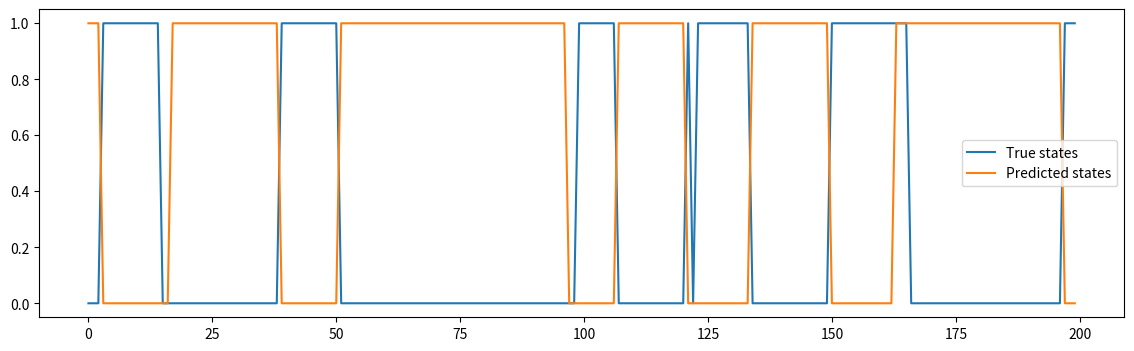

Here is the Python script that generated this plot:
import numpy as np
import matplotlib.pyplot as plt

class HMM:

    def __init__(self, K):
        self.K = K
        self.pi = None
        self.A = None
        self.phi = None


    def _init_params(self, pi=None, A=None, phi=None, seed_pi=None, seed_A=None, seed_phi=None):
        '''
        Initializes parameters pi, A, phi for EM algorithm
        '''
        self.pi =  pi if (pi is not None) else np.random.RandomState(seed=seed_pi).dirichlet(alpha=np.ones(self.K))
        self.A = A if (A is not None) else np.random.RandomState(seed=seed_A).dirichlet(alpha=np.ones(self.K), size=self.K)
        self.phi = phi if (phi is not None) else np.random.RandomState(seed=seed_phi).rand(self.K)  # emissoin probability dependent

    def _calc_pmatrix(self, X):
        '''
        Calculates a 2D array pmatrix (pmatrix[n, k] = $p (x_n | \phi_k)$) for E step. 

        Parameters
        ----------
        X : 2D numpy array
            2D numpy array representing input data, where X[n, i] represents the i-th element of n-th point in X.

        Returns
        ----------
        pmatrix : 2D numpy array
            (len(X), self.K) numpy array
        '''
        pmatrix = (self.phi**X) * ((1-self.phi)**(1-X)) # emissoin probability dependent
        return pmatrix


    def _forward(self, pmatrix):
        '''
        Performs forward process and returns alpha and c (the normalization constant)

        Parameters
        ----------
        pmatrix : 2D numpy array
            (N, self.K) numpy array, where pmatrix[n, k] = $p (x_n | \phi_k)$

        Returns
        ----------
        alpha : 2D numpy array
            (N, self.K) numpy array

        c :  1D numpy array
            (N,) numpy array
        '''
        N = len(pmatrix)
        alpha = np.zeros((N, self.K))
        c = np.zeros(N)
        tmp = self.pi * pmatrix[0]
        c[0] = np.sum(tmp)
        alpha[0] = tmp / c[0]

        for n in range(1, N, 1):
            tmp = pmatrix[n] * ( (self.A).T @  alpha[n-1] )
            c[n] = np.sum(tmp)
            alpha[n] = tmp / c[n]
        return alpha, c

    def _backward(self, pmatrix, c):
        '''
        Performs backward process and returns beta

        Parameters
        ----------
        pmatrix : 2D numpy array
            (N, self.K) numpy array
        c :  1D numpy array
            (N,) numpy array

        Returns
        ----------
        beta : 2D numpy array
            (N, self.K) numpy array
        '''
        N = len(pmatrix)
        beta = np.zeros((N, self.K))
        beta[N - 1] = np.ones(self.K)
        for n in range(N-2, -1, -1):
            beta[n] = self.A @ ( beta[n+1] * pmatrix[n+1] ) / c[n+1]
        return beta

    def _estep(self, pmatrix, alpha, beta, c):
        '''
        Calculates and returns gamma and xi from the inputs including alpha, beta and c

        Parameters
        ----------
        pmatrix : 2D numpy array
            (N, self.K) numpy array
        alpha : 2D numpy array
            (N, self.K) numpy array
        beta : 2D numpy array
            (N, self.K) numpy array
        c :  1D numpy array
            (N,) numpy array

        Returns
        ----------
        gamma : 2D numpy array
            (N, self.K) array
        xi : 3D numpy array
            (N, self.K, self.K) array. Note that xi[0] is meaningless.
        '''

        gamma = alpha * beta
        xi = np.roll(alpha, shift=1, axis=0).reshape(N, self.K, 1) * np.einsum( "jk,nk->njk", self.A, pmatrix * beta) / np.reshape( c, (N, 1,1))
        return gamma, xi

    def _mstep(self, X, gamma, xi):
        '''
        Performs M step, i.e., updates parameters pi, A, phi, using the result of E step

        Parameters
        ----------
        X : 2D numpy array
            2D numpy array representing input data, where X[n, i] represents the i-th element of n-th point in X.
        gamma : 2D numpy array
            (N, self.K) array
        xi : 3D numpy array
            (N, self.K, self.K) array
        '''
        self.pi = gamma[0] / np.sum(gamma[0])
        xitmp = np.sum(xi[1:], axis=0)
        self.A = xitmp / np.reshape(np.sum(xitmp, axis=1) , (self.K, 1))
        self.phi = (gamma.T @ X[:,0])  / np.sum(gamma, axis=0)


    def fit(self, X, max_iter=1000, tol=1e-3, **kwargs):
        '''
        Performs fitting with EM algorithm

        Parameters
        ----------
        X : 2D numpy array
            2D numpy array representing input data, where X[n, i] represents the i-th element of n-th point in X.
        max_iter : positive int
            The maximum number of iteration allowed
        tol : positive float
            Threshold for termination of iteration. 
        '''
        self._init_params(**kwargs)
        log_likelihood = -np.inf
        for i in range(max_iter):
            pmatrix = self._calc_pmatrix(X)
            alpha, c = self._forward(pmatrix)
            beta = self._backward(pmatrix, c)
            gamma, xi = self._estep(pmatrix, alpha, beta, c)
            self._mstep(X, gamma, xi)

            log_likelihood_prev = log_likelihood
            log_likelihood = np.sum(np.log(c))
            if abs(log_likelihood - log_likelihood_prev) < tol:
                break
        print(f"The number of iteration : {i}")
        print(f"Converged : {i < max_iter - 1}")
        print(f"log likelihood : {log_likelihood}")

    def predict_proba(self, X):
        '''
        Calculates and returns the probability that latent variables corresponding to the input X are in each class.

        Parameters
        ----------
        X : 2D numpy array
            2D numpy array representing input data, where X[n, i] represents the i-th element of n-th point in X.

        Returns
        ----------
        gamma : 2D numpy array
            (len(X), self.K) numpy array, where gamma[n, k] represents the probability that 
            the lantent variable corresponding to the n-th sample of X belongs to the k-th class.
        '''
        pmatrix = self._calc_pmatrix(X)
        alpha, c = self._forward(pmatrix)
        beta = self._backward(pmatrix, c)
        gamma = alpha * beta
        return gamma

    def predict(self, X):
        '''
        Calculates and returns which classes the latent variables corresponding to the input X are in.

        Parameters
        ----------
        X : 2D numpy array
            2D numpy array representing input data, where X[n, i] represents the i-th element of n-th point in X.

        Returns
        ----------
        pred : 2D numpy array
            (len(X), self.K) numpy array, where gamma[n, k] represents the probability that 
            the lantent variable corresponding to the n-th sample of X belongs to the k-th class.
        '''
        pred = self.predict_proba(X).argmax(axis=1)
        return pred


N = 200 # the number of data

# Here we consider a heavily biased coin.
mu0 = 0.1 
mu1 = 0.8

tp = 0.03 # transition probability

rv_cointoss = np.random.RandomState(seed=0).rand(N)
rv_transition = np.random.RandomState(seed=1).rand(N)

X = np.zeros((N, 1))
states = np.zeros(N)
current_state = 0
for n in range(N):
    states[n] = current_state
    if rv_cointoss[n] < mu0*(int(not(current_state))) + mu1*current_state:
        X[n][0] = 1.0
    if rv_transition[n] < tp:
        current_state = int(not(current_state))

# Plot the true states
plt.figure(figsize=(14, 4))
plt.plot(states, label='True states')

# Fit the HMM
hmm = HMM(K=2)
hmm.fit(X)

# Predict the states
predicted_states = hmm.predict(X)

# Plot the predicted states
plt.plot(predicted_states, label='Predicted states')
plt.legend()
plt.show()


